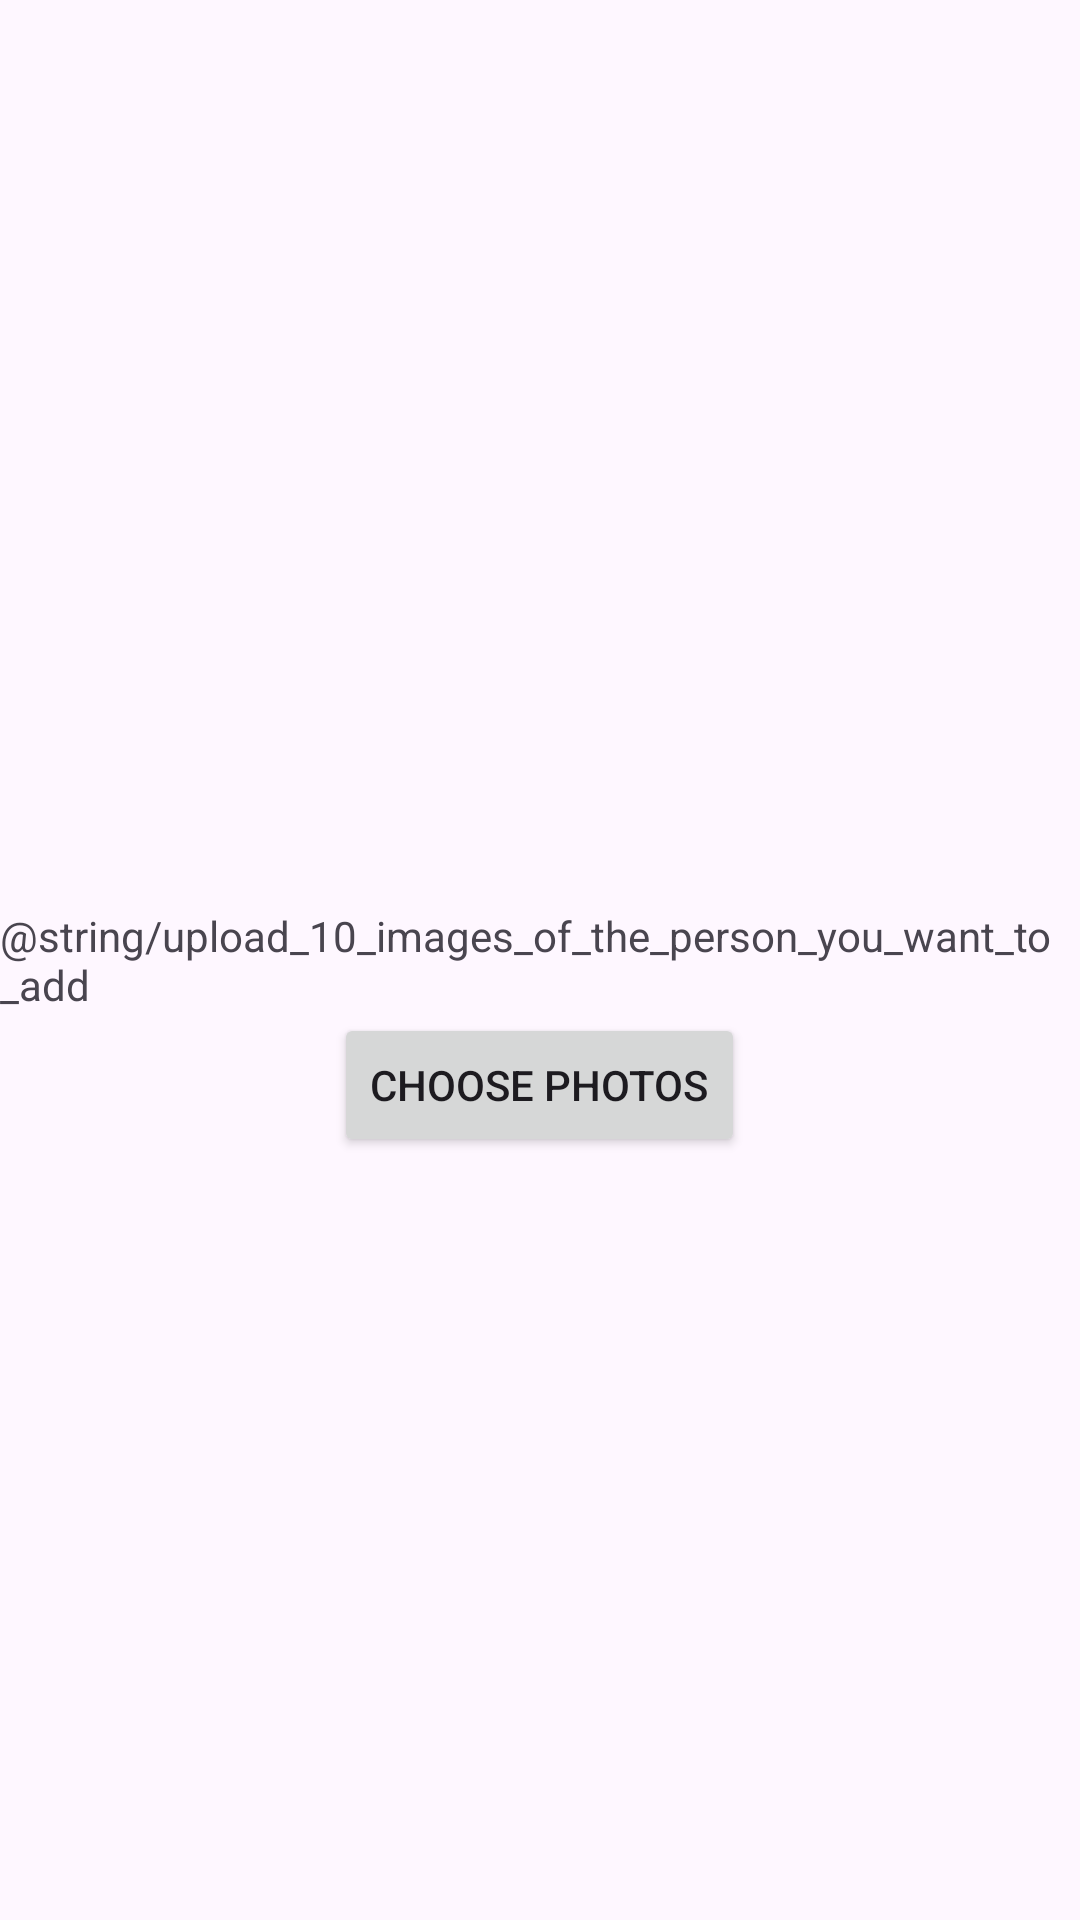

Here is an Android app screen rendered from its layout file. Give the layout XML and the strings, colors and styles it references.
<!-- AndroidManifest.xml: application theme Theme.TheMentAI -->
<!-- res/layout/activity_upload_people.xml -->
<?xml version="1.0" encoding="utf-8"?>
<RelativeLayout xmlns:android="http://schemas.android.com/apk/res/android"
    xmlns:app="http://schemas.android.com/apk/res-auto"
    xmlns:tools="http://schemas.android.com/tools"
    android:layout_width="match_parent"
    android:layout_height="match_parent"
    tools:context=".UploadPeople">

    <TextView
        android:layout_width="wrap_content"
        android:layout_height="wrap_content"
        android:text="@string/upload_10_images_of_the_person_you_want_to_add"
        app:layout_constraintBottom_toBottomOf="parent"
        android:layout_centerHorizontal="true"
        android:layout_centerVertical="true"
        android:id="@+id/textView"/>

    <Button
        android:id="@+id/choosePhotosButton"
        android:layout_width="wrap_content"
        android:layout_height="wrap_content"
        android:layout_below="@+id/textView"
        android:layout_centerHorizontal="true"
        android:text="Choose Photos" />

</RelativeLayout>
<!-- resources referenced by this layout -->
<resources>
  <style name="Theme.TheMentAI" parent="Base.Theme.TheMentAI" />
  <style name="Base.Theme.TheMentAI" parent="Theme.Material3.DayNight.NoActionBar">
          
          
      </style>
</resources>
